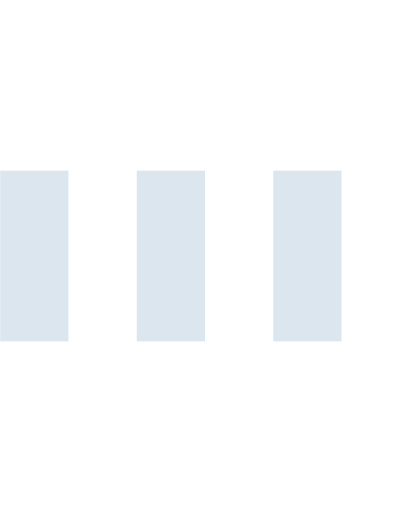
t = 0.00 s
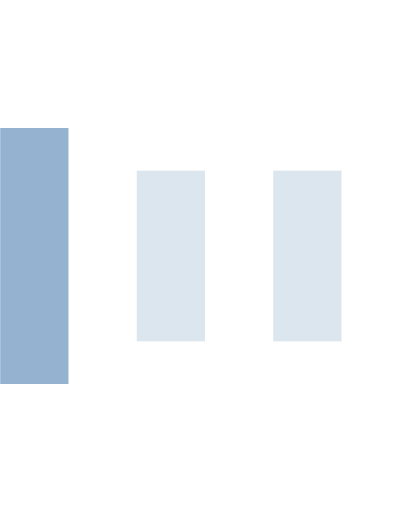
t = 0.15 s
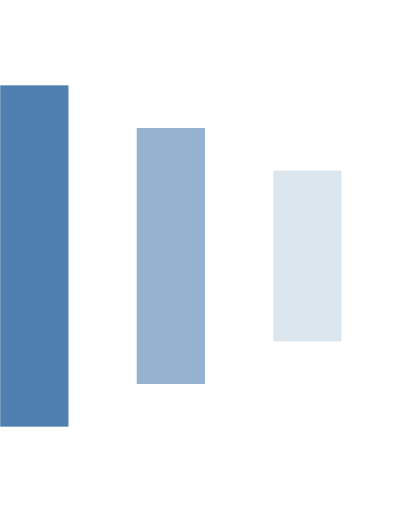
t = 0.30 s
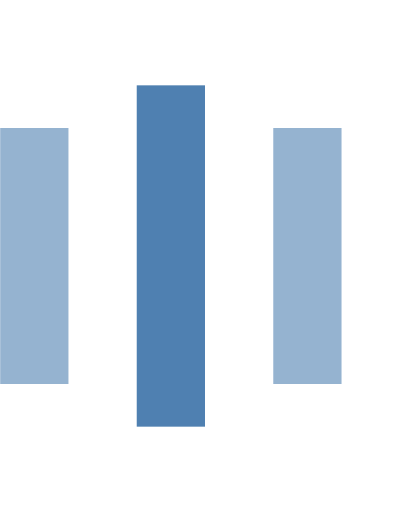
t = 0.45 s
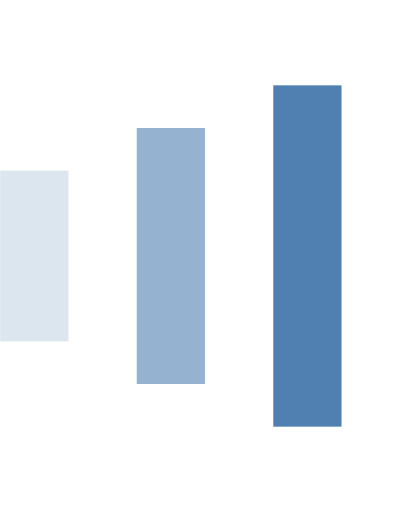
t = 0.60 s
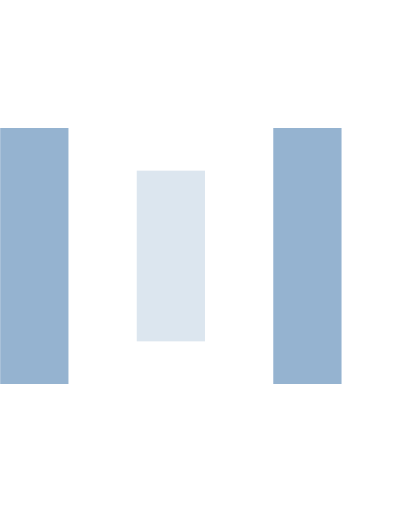
t = 0.75 s

The animated SVG that drew these frames (rendered in a browser with its animation timeline set to each time). Animation: 9 SMIL elements (animate=9); one cycle of 0.90 s, repeats indefinitely.

  <svg version="1.1" id="Layer_1" xmlns="http://www.w3.org/2000/svg" xmlns:xlink="http://www.w3.org/1999/xlink" x="0px" y="0px"
     width="24px" height="30px" viewBox="0 0 24 30" style="enable-background:new 0 0 50 50;" xml:space="preserve">
    <rect x="0" y="10" width="4" height="10" fill="#4F80B1" opacity="0.2">
      <animate attributeName="opacity" attributeType="XML" values="0.2; 1; .2" begin="0s" dur="0.6s" repeatCount="indefinite" />
      <animate attributeName="height" attributeType="XML" values="10; 20; 10" begin="0s" dur="0.6s" repeatCount="indefinite" />
      <animate attributeName="y" attributeType="XML" values="10; 5; 10" begin="0s" dur="0.6s" repeatCount="indefinite" />
    </rect>
    <rect x="8" y="10" width="4" height="10" fill="#4F80B1"  opacity="0.2">
      <animate attributeName="opacity" attributeType="XML" values="0.2; 1; .2" begin="0.15s" dur="0.6s" repeatCount="indefinite" />
      <animate attributeName="height" attributeType="XML" values="10; 20; 10" begin="0.15s" dur="0.6s" repeatCount="indefinite" />
      <animate attributeName="y" attributeType="XML" values="10; 5; 10" begin="0.15s" dur="0.6s" repeatCount="indefinite" />
    </rect>
    <rect x="16" y="10" width="4" height="10" fill="#4F80B1"  opacity="0.2">
      <animate attributeName="opacity" attributeType="XML" values="0.2; 1; .2" begin="0.3s" dur="0.6s" repeatCount="indefinite" />
      <animate attributeName="height" attributeType="XML" values="10; 20; 10" begin="0.3s" dur="0.6s" repeatCount="indefinite" />
      <animate attributeName="y" attributeType="XML" values="10; 5; 10" begin="0.3s" dur="0.6s" repeatCount="indefinite" />
    </rect>
  </svg>